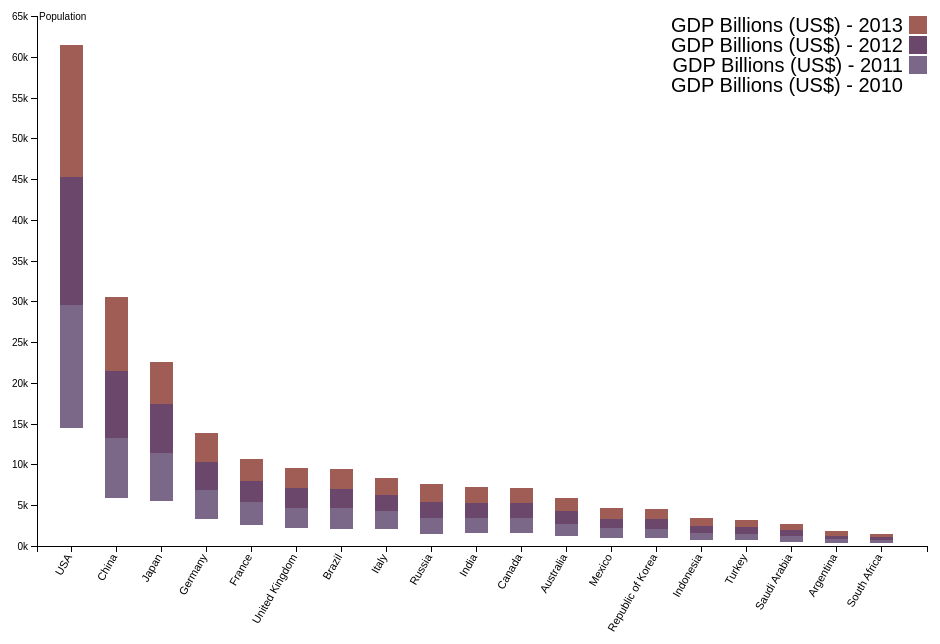
D3 v4 page, settled after 360 driven frames (6 s of simulated time); the page loaded 1 data file(s).


// ── gdp.js
var svg = d3.select("body").append("svg")
.attr("width",950)
.attr("height",650)
margin = {top: 20, right: 20, bottom: 100, left: 40},
width = +svg.attr("width") - margin.left - margin.right,
height = +svg.attr("height") - margin.top - margin.bottom,
g = svg.append("g").attr("transform", "translate(" + margin.left + "," + margin.top + ")");

var x = d3.scaleBand()
.rangeRound([0, width])
.padding(0.5)
.align(0.4);

var y = d3.scaleLinear()
.rangeRound([height, 0]);

var z = d3.scaleOrdinal()
.range(["#0000", "#7b6888", "#6b486b", "#a05d56"]);

var stack = d3.stack();

var arr=["GDP Billions (US$) - 2010","GDP Billions (US$) - 2011","GDP Billions (US$) - 2012","GDP Billions (US$) - 2013"];

d3.json("creategdp.json",function(error, data) 
{
  if (error) throw error;
  data.sort(function(a, b) { return b.Total - a.Total; });
  x.domain(data.map(function(d) { return d["Country Name"];}));
  y.domain([0, d3.max(data, function(d) { return d.Total;})]).nice();
  z.domain(arr);

  g.selectAll(".serie")
  .data(stack.keys(arr)(data))
  .enter().append("g")
  .attr("class", "serie")
  .attr("fill", function(d){return z(d.key);})
  .selectAll("rect")
  .data(function(d) {return d;})
  .enter().append("rect")
  .attr("x", function(d) {return x(d.data["Country Name"]); })
  .attr("y", function(d) 
  {
    console.log(d[1]);
    return y(d[1]);
  }
  )


  .attr("height", function(d) { return y(d[0]) - y(d[1]);})
  .attr("width", x.bandwidth());

  g.append("g")
  .attr("class", "axis axis--x")
  .attr("transform", "translate(0," + height + ")")
  .call(d3.axisBottom(x))
  .selectAll('text')
  .attr("transform","rotate(-60)")
  .attr("dx","-.8em")
  .attr("dy","-.25em")
  .style("text-anchor","end")
  .style("font-size","11px");


  g.append("g")
  .attr("class", "axis axis--y")
  .call(d3.axisLeft(y).ticks(10, "s"))
  .append("text")
  .attr("x", 2)
  .attr("y", y(y.ticks(10).pop()))
  .attr("dy", "0.35em")
  .attr("text-anchor", "start")
  .attr("fill", "#000")
  .text("Population");

  var legend = g.selectAll(".legend")
  .data(arr.reverse())
  .enter().append("g")
  .attr("class", "legend")
  .attr("transform", function(d, i) { return "translate(0," + i * 20 + ")"; })
  .style("font", "20px sans-serif");

  legend.append("rect")
  .attr("x", width - 18)
  .attr("width", 18)
  .attr("height", 18)
  .attr("fill", z);

  legend.append("text")
  .attr("x", width - 24)
  .attr("y", 9)
  .attr("dy", ".35em")
  .attr("text-anchor", "end")
  .text(function(d) { return d; });
});

// function type(d,i,columns)
// {
//      console.log(d);
//      console.log(i);
//      console.log(columns);
//   for (i = 0,t=0; i <d.length; i++)
//   { 

//     // console.log(d.length);
//     // console.log(i);
//     var count=0;
//     for(var keya in d[i])
//     { 
//       if(count!=0)
//       {
//         d[i][keya] = +d[i][keya];
//         t =  t + d[i][keya];
//       }
//       count++;
//     }
//     // console.log(t);
//   }
//   d.total = t;
//   return d;

// }
/*function type(d, i, columns) 
{
  for (i = 1, t = 0; i < columns.length; ++i) 
  {
    t += d[columns[i]] = +d[columns[i]];
  }
      console.log(t);

  d.total = t;
  return d;
}
*/

### data: creategdp.json
[
 {
  "Country Name": "Argentina",
  "GDP Billions (US$) - 2010": 367.6,
  "GDP Billions (US$) - 2011": 444.6,
  "GDP Billions (US$) - 2012": 474.9,
  "GDP Billions (US$) - 2013": 498.7,
  "Total": 1786.0
 },
 {
  "Country Name": "Australia",
  "GDP Billions (US$) - 2010": 1247.0,
  "GDP Billions (US$) - 2011": 1491.0,
  "GDP Billions (US$) - 2012": 1542.0,
  "GDP Billions (US$) - 2013": 1589.0,
  "Total": 5869.0
 },
 {
  "Country Name": "Brazil",
  "GDP Billions (US$) - 2010": 2143.0,
  "GDP Billions (US$) - 2011": 2493.0,
  "GDP Billions (US$) - 2012": 2396.0,
  "GDP Billions (US$) - 2013": 2457.0,
  "Total": 9488.0
 },
 {
  "Country Name": "Canada",
  "GDP Billions (US$) - 2010": 1616.0,
  "GDP Billions (US$) - 2011": 1781.0,
  "GDP Billions (US$) - 2012": 1819.0,
  "GDP Billions (US$) - 2013": 1844.0,
  "Total": 7060.0
 },
 {
  "Country Name": "China",
  "GDP Billions (US$) - 2010": 5930.0,
  "GDP Billions (US$) - 2011": 7322.0,
  "GDP Billions (US$) - 2012": 8227.0,
  "GDP Billions (US$) - 2013": 9020.0,
  "Total": 30500.0
 },
 {
  "Country Name": "France",
  "GDP Billions (US$) - 2010": 2571.0,
  "GDP Billions (US$) - 2011": 2778.0,
  "GDP Billions (US$) - 2012": 2609.0,
  "GDP Billions (US$) - 2013": 2739.0,
  "Total": 10697.0
 },
 {
  "Country Name": "Germany",
  "GDP Billions (US$) - 2010": 3312.0,
  "GDP Billions (US$) - 2011": 3607.0,
  "GDP Billions (US$) - 2012": 3401.0,
  "GDP Billions (US$) - 2013": 3598.0,
  "Total": 13918.0
 },
 {
  "Country Name": "India",
  "GDP Billions (US$) - 2010": 1615.0,
  "GDP Billions (US$) - 2011": 1838.0,
  "GDP Billions (US$) - 2012": 1825.0,
  "GDP Billions (US$) - 2013": 1973.0,
  "Total": 7251.0
 },
 "... 11 more items"
]